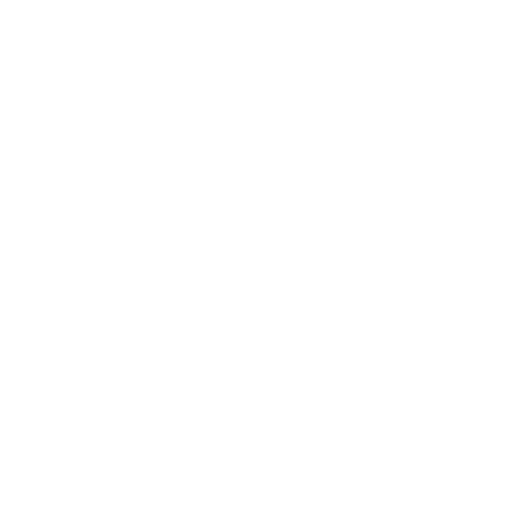
t = 0.00 s
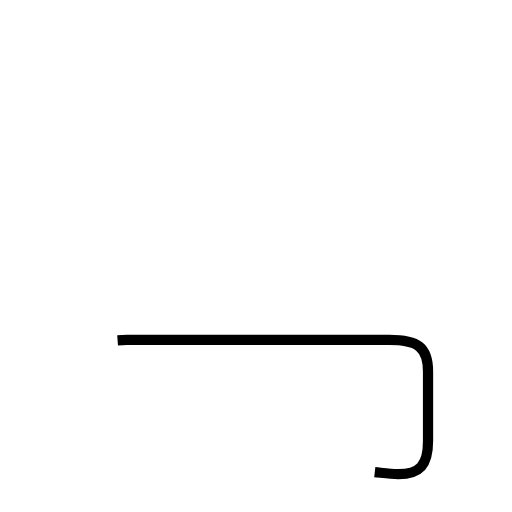
t = 1.39 s
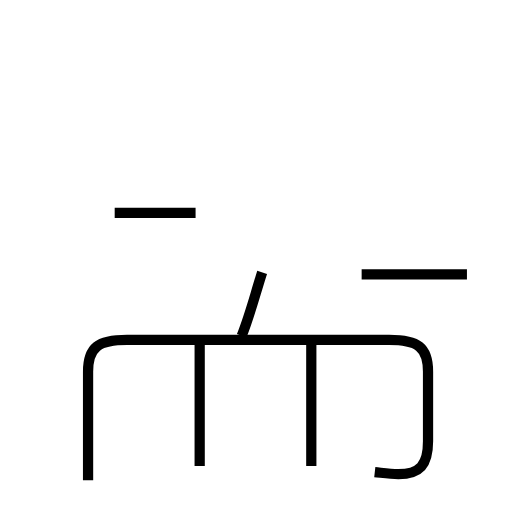
t = 3.32 s
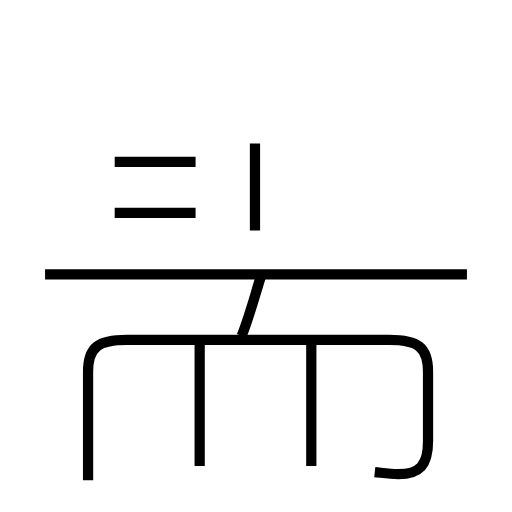
t = 4.74 s
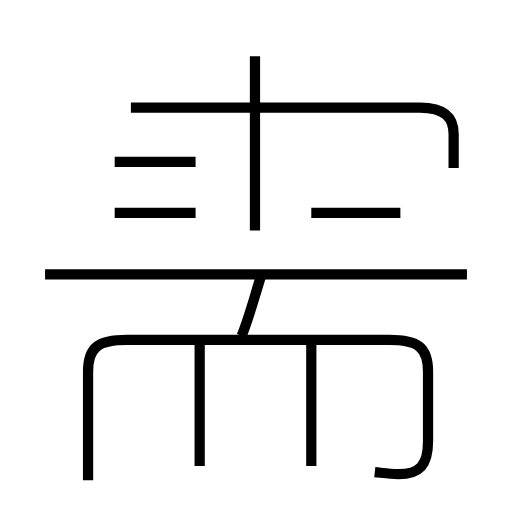
t = 6.35 s
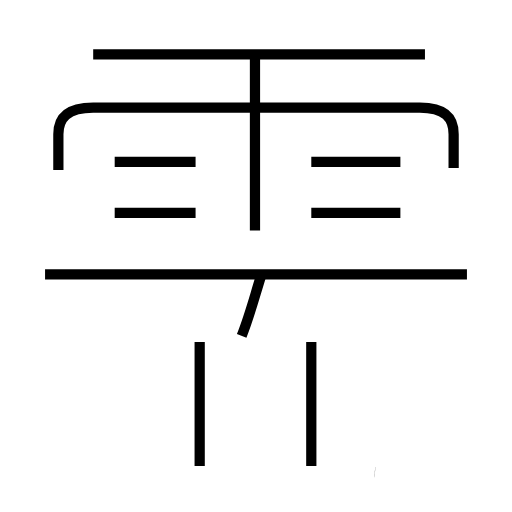
t = 7.94 s

The animated SVG that drew these frames (rendered in a browser with its animation timeline set to each time). Animation: 12 SMIL elements (animate=12); one cycle of 7.94 s.

<?xml version='1.0' encoding='utf-8'?>
<svg viewBox="0.0 -6.0 50.0 50.0" version="1.1" xmlns="http://www.w3.org/2000/svg"><rect x="-1000" y="-1000" width="2000" height="2000" stroke="white" fill="white" /><g style="fill:none;stroke:#000000;stroke-width:1"><path d="M 36.6 2.1 C 37.5 2.2 38.1 2.3 38.9 2.3 C 41.0 2.3 41.8 1.4 41.8 -0.9 L 41.8 -7.7 C 41.8 -10.1 40.8 -10.8 38.0 -10.8 L 12.4 -10.8 C 9.6 -10.8 8.6 -10.1 8.6 -7.7 L 8.6 2.9 " transform="translate(0.0 38.0)" stroke-dasharray="61.86650395163031" stroke-dashoffset="61.86650395163031"><animate attributeName="stroke-dashoffset" from="61.86650395163031" to="0" dur="1.8559951185489092s" begin="0s; anim_end.end" fill="freeze" id="anim0" /></path><path d="M 19.5 1.5 L 19.5 -10.6 " transform="translate(0.0 38.0)" stroke-dasharray="12.1" stroke-dashoffset="12.1"><animate attributeName="stroke-dashoffset" from="12.1" to="0" dur="0.363s" begin="anim0.end" fill="freeze" id="anim1" /></path><path d="M 30.4 1.5 L 30.4 -10.6 " transform="translate(0.0 38.0)" stroke-dasharray="12.1" stroke-dashoffset="12.1"><animate attributeName="stroke-dashoffset" from="12.1" to="0" dur="0.363s" begin="anim1.end" fill="freeze" id="anim2" /></path><path d="M 23.6 -11.2 C 24.4 -13.2 24.9 -15.2 25.6 -17.4 " transform="translate(0.0 38.0)" stroke-dasharray="6.516685592491748" stroke-dashoffset="6.516685592491748"><animate attributeName="stroke-dashoffset" from="6.516685592491748" to="0" dur="0.19550056777475244s" begin="anim2.end" fill="freeze" id="anim3" /></path><path d="M 19.1 -23.2 L 11.2 -23.2 " transform="translate(0.0 38.0)" stroke-dasharray="7.900000000000002" stroke-dashoffset="7.900000000000002"><animate attributeName="stroke-dashoffset" from="7.900000000000002" to="0" dur="0.23700000000000004s" begin="anim3.end" fill="freeze" id="anim4" /></path><path d="M 45.6 -17.2 L 4.4 -17.2 " transform="translate(0.0 38.0)" stroke-dasharray="41.2" stroke-dashoffset="41.2"><animate attributeName="stroke-dashoffset" from="41.2" to="0" dur="1.236s" begin="anim4.end" fill="freeze" id="anim5" /></path><path d="M 19.1 -28.2 L 11.2 -28.2 " transform="translate(0.0 38.0)" stroke-dasharray="7.900000000000002" stroke-dashoffset="7.900000000000002"><animate attributeName="stroke-dashoffset" from="7.900000000000002" to="0" dur="0.23700000000000004s" begin="anim5.end" fill="freeze" id="anim6" /></path><path d="M 24.9 -21.5 L 24.9 -38.5 " transform="translate(0.0 38.0)" stroke-dasharray="17.0" stroke-dashoffset="17.0"><animate attributeName="stroke-dashoffset" from="17.0" to="0" dur="0.51s" begin="anim6.end" fill="freeze" id="anim7" /></path><path d="M 39.1 -23.2 L 30.4 -23.2 " transform="translate(0.0 38.0)" stroke-dasharray="8.700000000000003" stroke-dashoffset="8.700000000000003"><animate attributeName="stroke-dashoffset" from="8.700000000000003" to="0" dur="0.26100000000000007s" begin="anim7.end" fill="freeze" id="anim8" /></path><path d="M 44.3 -27.6 L 44.3 -30.9 C 44.3 -32.4 43.5 -33.5 41.0 -33.5 L 9.1 -33.5 C 6.5 -33.5 5.7 -32.4 5.7 -30.9 L 5.7 -27.4 " transform="translate(0.0 38.0)" stroke-dasharray="48.40427239875227" stroke-dashoffset="48.40427239875227"><animate attributeName="stroke-dashoffset" from="48.40427239875227" to="0" dur="1.452128171962568s" begin="anim8.end" fill="freeze" id="anim9" /></path><path d="M 39.1 -28.2 L 30.4 -28.2 " transform="translate(0.0 38.0)" stroke-dasharray="8.700000000000003" stroke-dashoffset="8.700000000000003"><animate attributeName="stroke-dashoffset" from="8.700000000000003" to="0" dur="0.26100000000000007s" begin="anim9.end" fill="freeze" id="anim10" /></path><path d="M 41.5 -38.7 L 9.1 -38.7" transform="translate(0.0 38.0)" stroke-dasharray="32.4" stroke-dashoffset="32.4"><animate attributeName="stroke-dashoffset" from="32.4" to="0" dur="0.972s" begin="anim10.end" fill="freeze" id="anim_end" /></path></g></svg>
